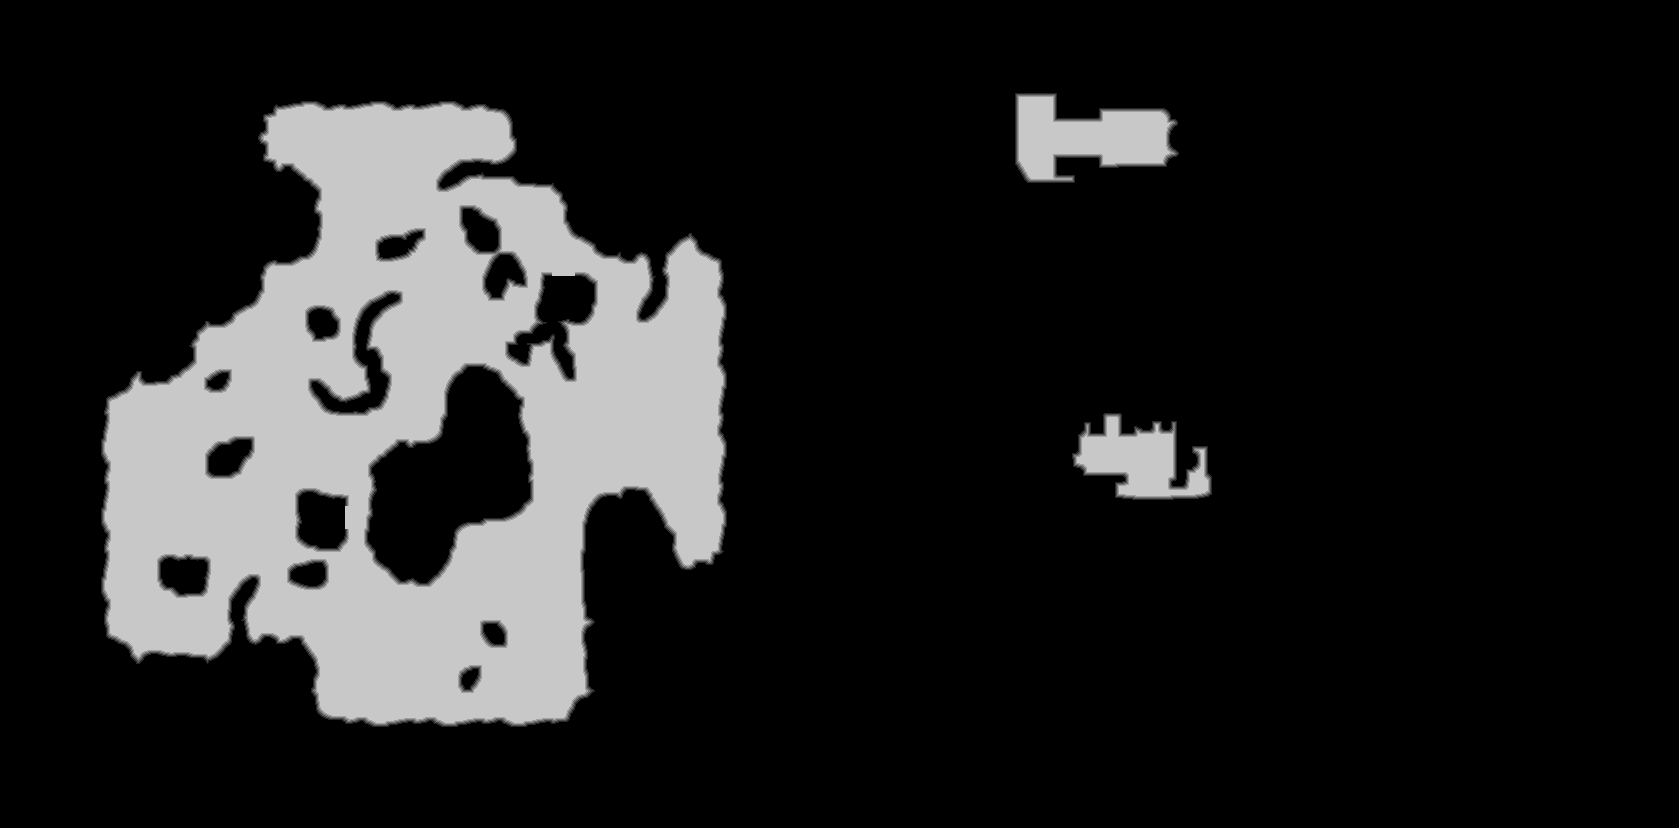

The table this chart was drawn from, first rows:
source	tdt_hull melee
truth	truth_22193b373f0.tsv
width	1679
height	828
nibble	0	1139968
nibble	1	8327
nibble	2	8343
nibble	3	8359
nibble	4	8337
nibble	5	216878
